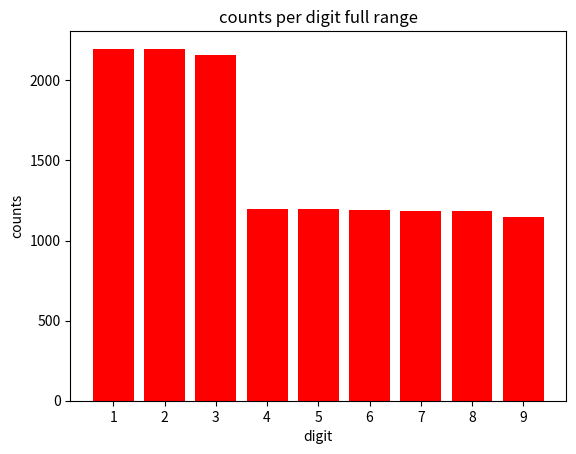
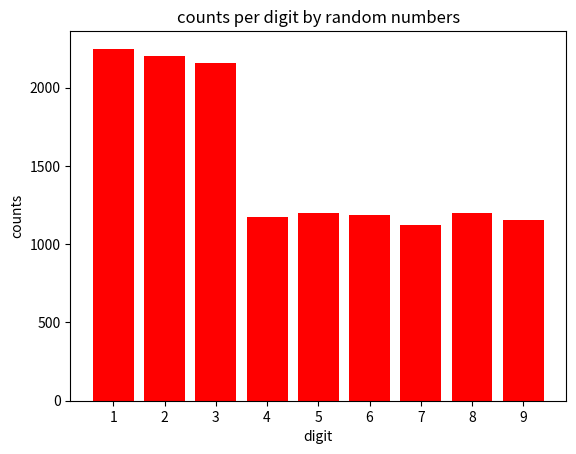

Source code (Python) for these figures, in order:
# BENSONS LAW DEMONSTRATION
import matplotlib.pyplot as plt
import random
import math

# when arranging the digits of all numbers up to a particular value, we get a reduction of digits as the digits get bigger
def bensons_standard(numbers):
    full_string = "".join([str(i) for i in range(0, numbers)])

    full_counts = [full_string.count(str(i)) for i in range(1, 10)]
    # print(full_counts)

    xs = ["1", "2", "3", "4", "5", "6", "7", "8", "9"]

    plt.bar(xs, full_counts, color='red')

    plt.xlabel('digit')
    plt.ylabel('counts')
    plt.title('counts per digit full range')

    plt.show()


# when we take random numbers up to a particular value, we get a a similar distribution, which is what is found in the real world
def bensons_random(numbers):
    full_string = "".join([str(math.floor(random.random()*numbers)) for i in range(0, numbers)])

    full_counts = [full_string.count(str(i)) for i in range(1, 10)]
    # print(full_counts)
    
    xs = ["1", "2", "3", "4", "5", "6", "7", "8", "9"]

    plt.bar(xs, full_counts, color='red')

    plt.xlabel('digit')
    plt.ylabel('counts')
    plt.title('counts per digit by random numbers')

    plt.show()
    
    
numbers = 3962
bensons_standard(numbers)
bensons_random(numbers)
